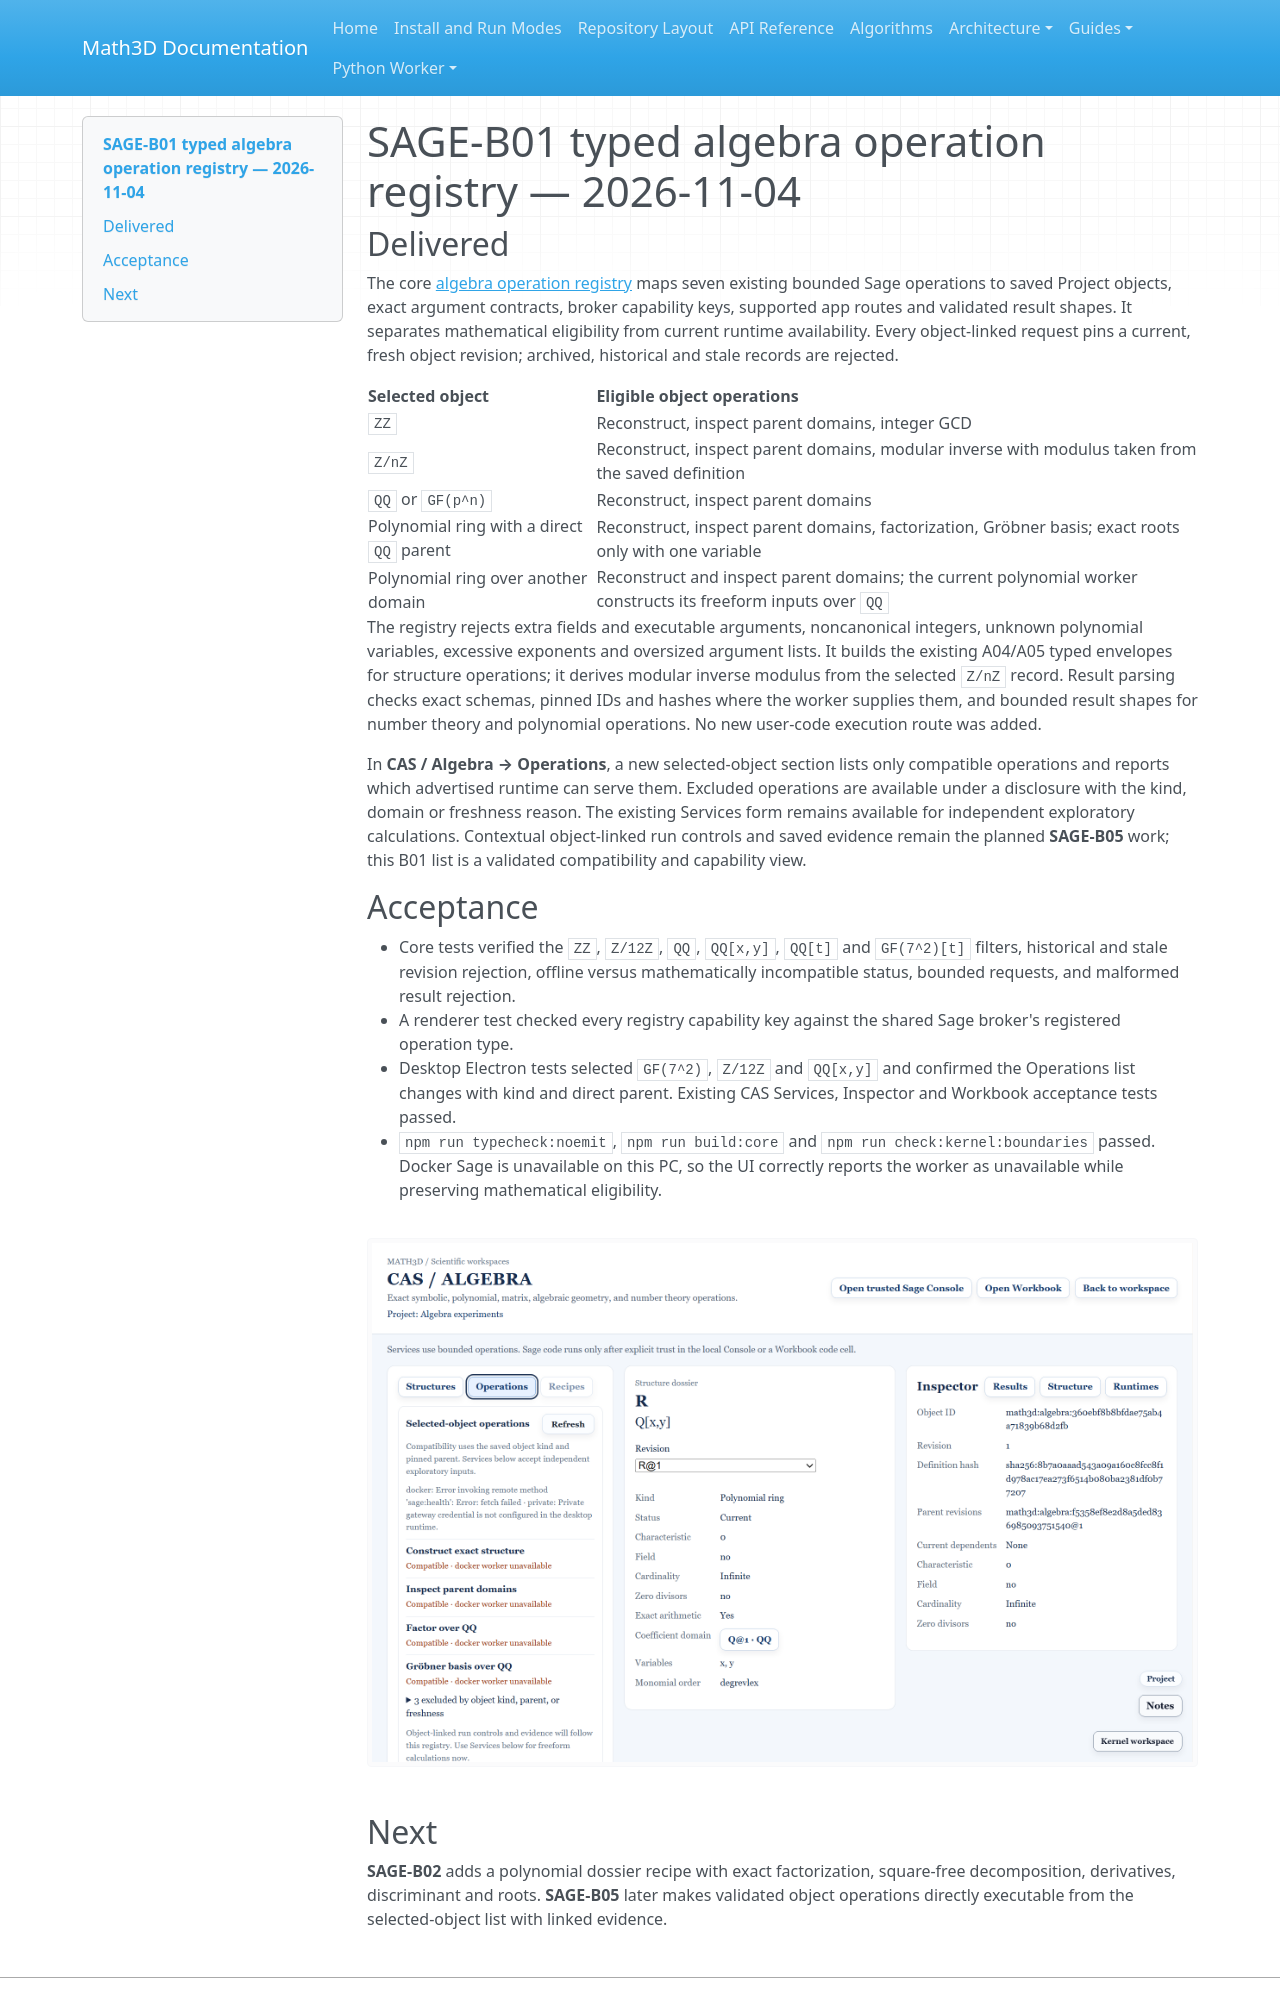

repository: expert10000/Math3D · page: evidence/sage-b01-typed-operation-registry-2026-11-04/index.html · generator: mkdocs

# SAGE-B01 typed algebra operation registry — 2026-11-04

## Delivered

The core [algebra operation registry](../../packages/core/src/algebraOperationRegistry.ts) maps seven existing bounded Sage operations to saved Project objects, exact argument contracts, broker capability keys, supported app routes and validated result shapes. It separates mathematical eligibility from current runtime availability. Every object-linked request pins a current, fresh object revision; archived, historical and stale records are rejected.

| Selected object | Eligible object operations |
|---|---|
| `ZZ` | Reconstruct, inspect parent domains, integer GCD |
| `Z/nZ` | Reconstruct, inspect parent domains, modular inverse with modulus taken from the saved definition |
| `QQ` or `GF(p^n)` | Reconstruct, inspect parent domains |
| Polynomial ring with a direct `QQ` parent | Reconstruct, inspect parent domains, factorization, Gröbner basis; exact roots only with one variable |
| Polynomial ring over another domain | Reconstruct and inspect parent domains; the current polynomial worker constructs its freeform inputs over `QQ` |

The registry rejects extra fields and executable arguments, noncanonical integers, unknown polynomial variables, excessive exponents and oversized argument lists. It builds the existing A04/A05 typed envelopes for structure operations; it derives modular inverse modulus from the selected `Z/nZ` record. Result parsing checks exact schemas, pinned IDs and hashes where the worker supplies them, and bounded result shapes for number theory and polynomial operations. No new user-code execution route was added.

In **CAS / Algebra → Operations**, a new selected-object section lists only compatible operations and reports which advertised runtime can serve them. Excluded operations are available under a disclosure with the kind, domain or freshness reason. The existing Services form remains available for independent exploratory calculations. Contextual object-linked run controls and saved evidence remain the planned **SAGE-B05** work; this B01 list is a validated compatibility and capability view.

## Acceptance

- Core tests verified the `ZZ`, `Z/12Z`, `QQ`, `QQ[x,y]`, `QQ[t]` and `GF(7^2)[t]` filters, historical and stale revision rejection, offline versus mathematically incompatible status, bounded requests, and malformed result rejection.
- A renderer test checked every registry capability key against the shared Sage broker's registered operation type.
- Desktop Electron tests selected `GF(7^2)`, `Z/12Z` and `QQ[x,y]` and confirmed the Operations list changes with kind and direct parent. Existing CAS Services, Inspector and Workbook acceptance tests passed.
- `npm run typecheck:noemit`, `npm run build:core` and `npm run check:kernel:boundaries` passed. Docker Sage is unavailable on this PC, so the UI correctly reports the worker as unavailable while preserving mathematical eligibility.

![CAS Operations filtered for a saved polynomial ring](sage-b01-operations-desktop-2026-11-04.png)
